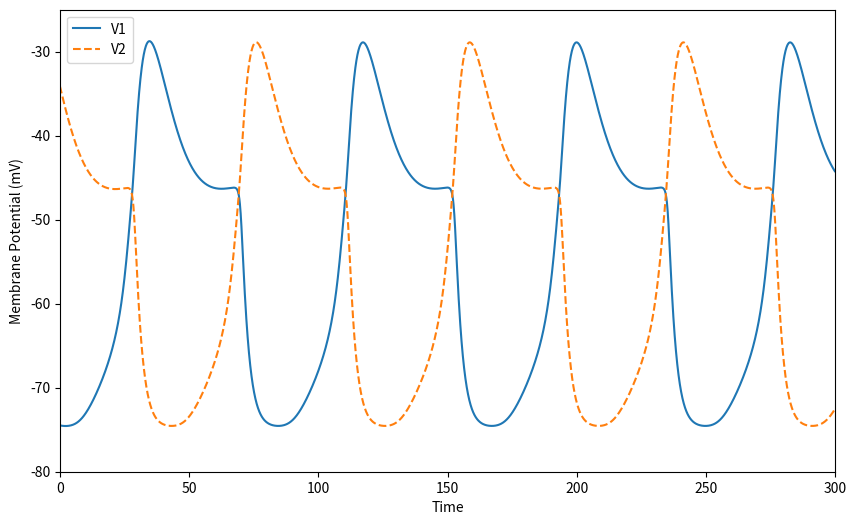

Recreate this plot in Python.

#   -------------------------------------------------------------------
# 
#    Code to simulate post-inhibitory rebound coupled HH neurons.
# 
#    For Chapter 14, Section 14.7.2 of
#    Keener and Sneyd, Mathematical Physiology, 3rd Edition, Springer.
# 
# [redacted]
# 
#   -------------------------------------------------------------------

import numpy as np
import matplotlib.pyplot as plt
from scipy.integrate import odeint

# Global variables
gpir = 0.3
Vpir = 120
gL = 0.1
gsyn = 0.3
Vsyn = -80
phi = 3
thetasyn = -44
ksyn = 2
VL = -60

# Define the right-hand side of the ODE system
def rhs(s, t):
    V1, h1, V2, h2 = s

    minf1, hinf1, tauh1, Sinf1 = gates(V1)
    minf2, hinf2, tauh2, Sinf2 = gates(V2)

    V1p = -gpir * minf1**3 * h1 * (V1 - Vpir) - gL * (V1 - VL) - gsyn * Sinf2 * (V1 - Vsyn)
    h1p = phi * (hinf1 - h1) / tauh1
    V2p = -gpir * minf2**3 * h2 * (V2 - Vpir) - gL * (V2 - VL) - gsyn * Sinf1 * (V2 - Vsyn)
    h2p = phi * (hinf2 - h2) / tauh2

    return [V1p, h1p, V2p, h2p]

# Hodgkin-Huxley gate equations
def gates(V):
    minf = 1 / (1 + np.exp(-(V + 65) / 7.8))
    hinf = 1 / (1 + np.exp((V + 81) / 11))
    tauh = hinf * np.exp((V + 162.3) / 17.8)
    Sinf = 1 / (1 + np.exp(-(V - thetasyn) / ksyn))

    return minf, hinf, tauh, Sinf

# Initial conditions
init = [-50, 1, -40, 0]

# Time vector
t = np.arange(-50, 300, 0.1)

# Solve the ODE system
sol = odeint(rhs, init, t)

# Extract variables
V1, h1, V2, h2 = sol[:, 0], sol[:, 1], sol[:, 2], sol[:, 3]

# Plot results
plt.figure(figsize=(10, 6))
plt.plot(t, V1, label='V1')
plt.plot(t, V2, '--', label='V2')
plt.xlabel('Time')
plt.ylabel('Membrane Potential (mV)')
plt.legend()
plt.ylim(-80, -25)
plt.xlim(0, 300)
plt.show()
